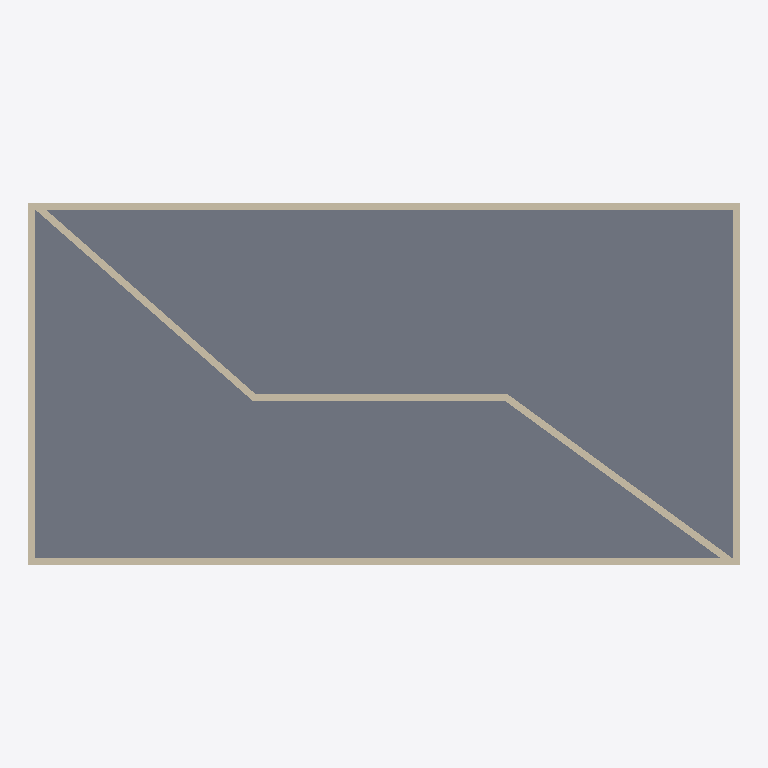
Plan cut of the same IFC building model at storey 'Ground Floor' (level 0.00 m, cut at 1.40 m), seen from above with north up, elements coloured by IFC class: 7 walls (beige), 1 slab (grey). Cut surfaces are drawn darker.
Extent 20.4 m × 10.4 m × 8.2 m (x, y, z). Storeys (3): Ground Floor at 0.00 m; unnamed at 4.00 m; unnamed at 8.00 m. Elements (14): 11 IfcWallStandardCase, 3 IfcSlab.

HEADER;
FILE_DESCRIPTION((),'2;1');
FILE_NAME('CSWarchicadnoSB','2017-01-22T18:59:19',(''),(''),'The EXPRESS Data Manager Version 5.00.0302.07 : 8 Oct 2009','','');
FILE_SCHEMA(('IFC2X3'));
ENDSEC;
DATA;
#54=IFCPROJECT('1c_s0525fEzgfz_4Xicd0L',#13,'Default Project',$,$,$,$,(#51,#118),#26);
#73=IFCSITE('2T9Y4ODwPBZQ8Am3$opBvP',#13,'Default Site',$,$,#70,$,$,.ELEMENT.,$,$,$,$,$);
#86=IFCBUILDING('23qhjVNEPCMhMH0jfQe4ko',#13,'Default Building',$,$,#83,$,$,.ELEMENT.,$,$,$);
#102=IFCBUILDINGSTOREY('21CDT1tK5EagAeZHUmsDZR',#13,'Ground Floor',$,$,#99,$,$,.ELEMENT.,0.0);
#1253=IFCBUILDINGSTOREY('2AfhnvVbL9BuRM3mZ2CmPS',#13,'',$,$,#1250,$,$,.ELEMENT.,4.0);
#1917=IFCBUILDINGSTOREY('13HrMPufbFmQ7c6NSuFLt2',#13,'',$,$,#1914,$,$,.ELEMENT.,8.0);
#1002=IFCSLAB('3RKuLofRPECB39u7oW7UYg',#13,'SLA - 010',$,$,#1057,#1048,'DB538572-A5B6-4E30-B0-C9-E07CA01DE8AA',.FLOOR.);
#237=IFCWALLSTANDARDCASE('3whhrD3T50JfGo9Mt5hjH3',#13,'SW - 002',$,$,#234,#297,'FAAEBD4D-0DD1-404E-94-32-256DC5AED443');
#483=IFCWALLSTANDARDCASE('1oYBqviX9CMhb$j1yg5WN9',#13,'SW - 004',$,$,#480,#543,'7288BD39-B212-4C5A-B9-7F-B41F2A1605C9');
#134=IFCWALLSTANDARDCASE('1XLIokR0n7LwB2LDGhPFGk',#13,'SW - 001',$,$,#131,#194,'61552CAE-6C0C-4757-A2-C2-54D42B64F42E');
#360=IFCWALLSTANDARDCASE('3ouDCparnB5ulknTbQhx0N',#13,'SW - 003',$,$,#357,#420,'F2E0D333-935C-4B17-8B-EE-C5D95AAFB017');
#872=IFCWALLSTANDARDCASE('2ypPwO0$b3tQNkaJ9OJcA0',#13,'SW - 019',$,$,#869,#932,'BCCD9E98-03F9-43DD-A5-EE-9132584E6280');
#729=IFCWALLSTANDARDCASE('05WCJSPOb1DPyb3matV4Ua',#13,'SW - 020',$,$,#726,#789,'0580C4DC-[number]-9F-25-0F09377C47A4');
#626=IFCWALLSTANDARDCASE('3cMp0xR19F7OHTITjlPTca',#13,'SW - 021',$,$,#623,#686,'E65B303B-6C12-4F1D-84-5D-49DB6F65D9A4');
ENDSEC;